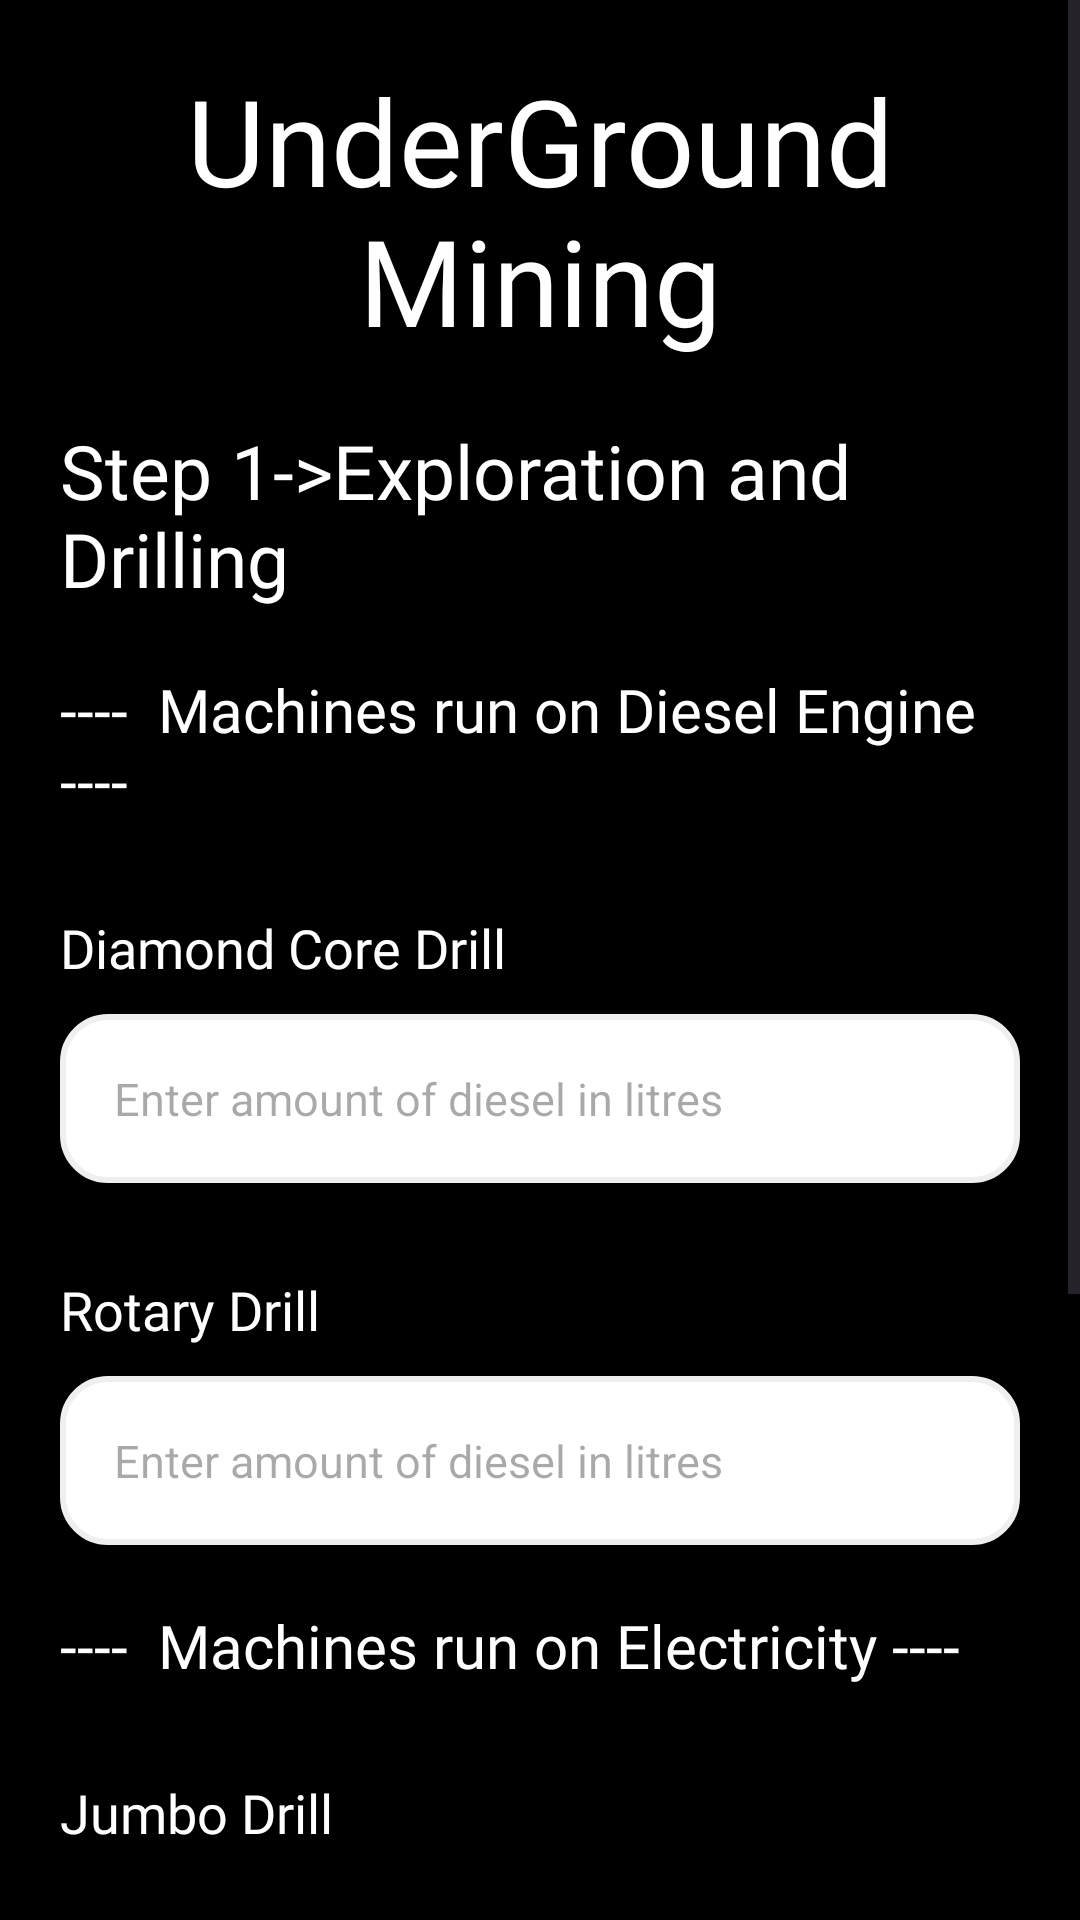

This screen was rendered from an Android layout file. Write that file and the resources it references.
<!-- AndroidManifest.xml: application theme Theme.Sudhar -->
<!-- res/layout/fragment_underground_mining_calculator.xml -->
<?xml version="1.0" encoding="utf-8"?>
<androidx.constraintlayout.widget.ConstraintLayout xmlns:android="http://schemas.android.com/apk/res/android"
    xmlns:app="http://schemas.android.com/apk/res-auto"
    xmlns:tools="http://schemas.android.com/tools"
    android:layout_width="match_parent"
    android:layout_height="match_parent"
    android:background="@color/black"
    android:paddingBottom="20dp"
    tools:context=".home.UndergroundMiningCalculatorFragment">

    <ScrollView
        android:layout_width="match_parent"
        android:layout_height="match_parent">

        <androidx.constraintlayout.widget.ConstraintLayout
            android:layout_width="match_parent"
            android:layout_height="wrap_content">

            <TextView
                android:id="@+id/tvHeadSurfaceMine"
                android:layout_width="match_parent"
                android:layout_height="wrap_content"
                android:layout_margin="20dp"
                android:fontFamily="@font/acme_regular"
                android:gravity="center"
                android:text="UnderGround Mining"
                android:textColor="@color/white"
                android:textSize="40dp"
                app:layout_constraintTop_toTopOf="parent" />

            <TextView
                android:id="@+id/tvStepNum"
                android:layout_width="match_parent"
                android:layout_height="wrap_content"
                android:layout_margin="20dp"
                android:fontFamily="@font/acme_regular"
                android:text="Step 1->Exploration and Drilling"
                android:textColor="@color/white"
                android:textSize="25dp"
                app:layout_constraintTop_toBottomOf="@id/tvHeadSurfaceMine" />

            <TextView
                android:id="@+id/tvMachinesDiesel"
                android:layout_width="match_parent"
                android:layout_height="wrap_content"
                android:layout_margin="20dp"
                android:fontFamily="@font/acme_regular"
                android:text="----  Machines run on Diesel Engine ----"
                android:textColor="@color/white"
                android:textSize="20dp"
                app:layout_constraintTop_toBottomOf="@id/tvStepNum" />

            <TextView
                android:id="@+id/tvMachineName1"
                android:layout_width="match_parent"
                android:layout_height="wrap_content"
                android:layout_marginHorizontal="20dp"
                android:layout_marginTop="30dp"
                android:fontFamily="@font/acme_regular"
                android:text="Diamond Core Drill"
                android:textColor="@color/white"
                android:textSize="18dp"
                app:layout_constraintTop_toBottomOf="@id/tvMachinesDiesel" />

            <EditText
                android:id="@+id/etMachine1"
                android:layout_width="match_parent"
                android:layout_height="wrap_content"
                android:layout_marginHorizontal="20dp"
                android:layout_marginTop="10dp"
                android:background="@drawable/login_edit_text"
                android:hint="Enter amount of diesel in litres"
                android:inputType="number"
                android:padding="18dp"
                android:textColor="@color/black"
                android:textSize="15dp"
                app:layout_constraintTop_toBottomOf="@id/tvMachineName1" />

            <TextView
                android:id="@+id/tvMachineName2"
                android:layout_width="match_parent"
                android:layout_height="wrap_content"
                android:layout_marginHorizontal="20dp"
                android:layout_marginTop="30dp"
                android:fontFamily="@font/acme_regular"
                android:text="Rotary Drill"
                android:textColor="@color/white"
                android:textSize="18dp"
                app:layout_constraintTop_toBottomOf="@id/etMachine1" />

            <EditText
                android:id="@+id/etMachine2"
                android:layout_width="match_parent"
                android:layout_height="wrap_content"
                android:layout_marginHorizontal="20dp"
                android:layout_marginTop="10dp"
                android:background="@drawable/login_edit_text"
                android:hint="Enter amount of diesel in litres"
                android:inputType="number"
                android:padding="18dp"
                android:textColor="@color/black"
                android:textSize="15dp"
                app:layout_constraintTop_toBottomOf="@id/tvMachineName2" />

            <TextView
                android:id="@+id/tvMachinesElectricity"
                android:layout_width="match_parent"
                android:layout_height="wrap_content"
                android:layout_margin="20dp"
                android:fontFamily="@font/acme_regular"
                android:text="----  Machines run on Electricity ----"
                android:textColor="@color/white"
                android:textSize="20dp"
                app:layout_constraintTop_toBottomOf="@id/etMachine2" />

            <TextView
                android:id="@+id/tvMachineName3"
                android:layout_width="match_parent"
                android:layout_height="wrap_content"
                android:layout_marginHorizontal="20dp"
                android:layout_marginTop="30dp"
                android:fontFamily="@font/acme_regular"
                android:text="Jumbo Drill"
                android:textColor="@color/white"
                android:textSize="18dp"
                app:layout_constraintTop_toBottomOf="@id/tvMachinesElectricity" />

            <EditText
                android:id="@+id/etMachine3"
                android:layout_width="match_parent"
                android:layout_height="wrap_content"
                android:layout_marginHorizontal="20dp"
                android:layout_marginTop="10dp"
                android:background="@drawable/login_edit_text"
                android:hint="Enter amount of electricity in kWh"
                android:inputType="number"
                android:padding="18dp"
                android:textColor="@color/black"
                android:textSize="15dp"
                app:layout_constraintTop_toBottomOf="@id/tvMachineName3" />

            <TextView
                android:id="@+id/tvMachineName4"
                android:layout_width="match_parent"
                android:layout_height="wrap_content"
                android:layout_marginHorizontal="20dp"
                android:layout_marginTop="30dp"
                android:fontFamily="@font/acme_regular"
                android:text="Raise Borer"
                android:textColor="@color/white"
                android:textSize="18dp"
                app:layout_constraintTop_toBottomOf="@id/etMachine3" />

            <EditText
                android:id="@+id/etMachine4"
                android:layout_width="match_parent"
                android:layout_height="wrap_content"
                android:layout_marginHorizontal="20dp"
                android:layout_marginVertical="10dp"
                android:background="@drawable/login_edit_text"
                android:hint="Enter amount of electricity in kWh"
                android:inputType="number"
                android:padding="18dp"
                android:textColor="@color/black"
                android:textSize="15dp"
                app:layout_constraintTop_toBottomOf="@id/tvMachineName4" />

            <com.google.android.material.button.MaterialButton
                android:id="@+id/nextBtn"
                android:layout_width="match_parent"
                android:layout_height="wrap_content"
                android:layout_margin="20dp"
                android:background="@drawable/green_rounded_bg"
                android:fontFamily="@font/acme_regular"
                android:text="Next"
                android:textColor="@color/black"
                android:textSize="20dp"
                app:backgroundTint="@null"
                app:layout_constraintBottom_toBottomOf="parent"
                app:layout_constraintTop_toBottomOf="@id/etMachine4" />

            <androidx.constraintlayout.widget.Group
                android:id="@+id/grpData"
                android:layout_width="wrap_content"
                android:layout_height="wrap_content"
                android:visibility="visible"
                app:constraint_referenced_ids="tvMachineName1,tvMachineName2,tvMachineName3,tvMachineName4,tvMachinesElectricity,tvMachinesDiesel,etMachine1,etMachine2,etMachine3,etMachine4,tvStepNum,nextBtn" />

            <com.github.mikephil.charting.charts.PieChart
                android:id="@+id/pieChart"
                android:layout_width="0dp"
                android:layout_height="500dp"
                android:visibility="gone"
                app:layout_constraintStart_toStartOf="parent"
                app:layout_constraintEnd_toEndOf="parent"
                app:layout_constraintTop_toBottomOf="@id/tvHeadSurfaceMine"
                app:layout_constraintBottom_toTopOf="@id/tvTotalEmission"
                />
            <TextView
                android:id="@+id/tvTotalEmission"
                android:layout_width="match_parent"
                android:layout_height="wrap_content"
                app:layout_constraintTop_toBottomOf="@id/pieChart"
                android:layout_margin="20dp"
                android:text="Total Emission -- 0.00 kg CO2"
                android:textColor="@color/white"
                android:textSize="30dp"
                android:gravity="center"
                android:visibility="gone"
                android:fontFamily="@font/acme_regular"
                app:layout_constraintBottom_toBottomOf="@id/pieChart"/>

        </androidx.constraintlayout.widget.ConstraintLayout>
    </ScrollView>


</androidx.constraintlayout.widget.ConstraintLayout>
<!-- resources referenced by this layout -->
<resources>
  <color name="black">#FF000000</color>
  <color name="white">#FFFFFFFF</color>
  <!-- drawable green_rounded_bg (drawable) -->
  <?xml version="1.0" encoding="utf-8"?>
  <shape xmlns:android="http://schemas.android.com/apk/res/android"
      android:shape="rectangle">
  
      <solid android:color="@color/parrotGreen"/>
      <corners android:radius="50dp"/>
  
  
  
  </shape>
  <!-- drawable login_edit_text (drawable) -->
  <?xml version="1.0" encoding="utf-8"?>
  <shape xmlns:android="http://schemas.android.com/apk/res/android"
      android:shape="rectangle">
  
      <solid android:color="@color/white"/>
      <corners android:radius="15dp"/>
      <stroke android:width="2dp"/>
      <stroke android:color="@color/lightpink"/>
  
  
  </shape>
  <style name="Theme.Sudhar" parent="Base.Theme.Sudhar" />
  <color name="parrotGreen">#00FF00</color>
  <color name="lightpink">#F0EFF0</color>
  <style name="Base.Theme.Sudhar" parent="Theme.Material3.DayNight.NoActionBar">
          
          
      </style>
</resources>
